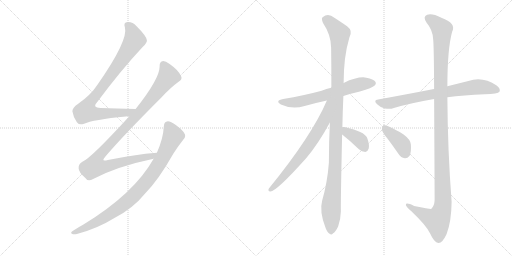
t = 0.00 s
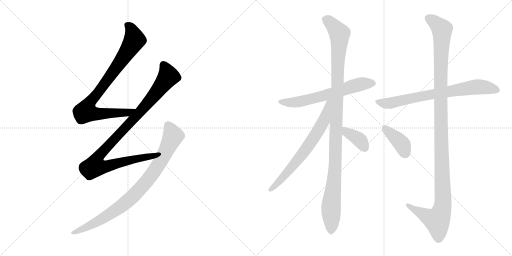
t = 1.93 s
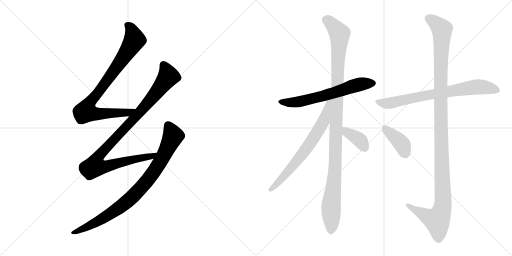
t = 3.86 s
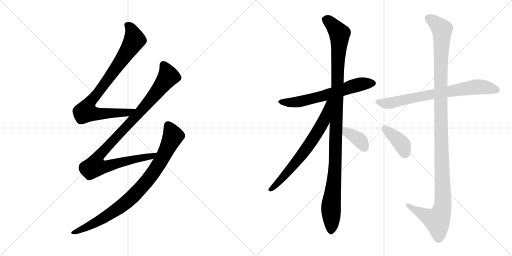
t = 5.79 s
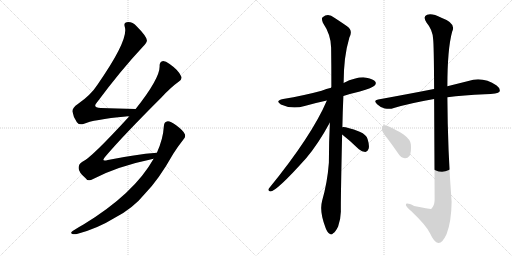
t = 7.72 s
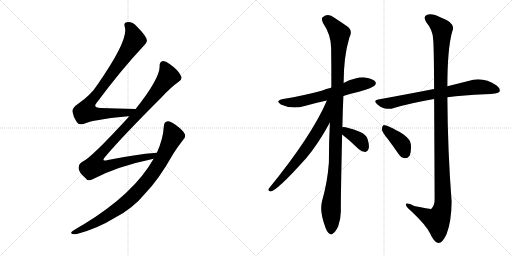
t = 9.65 s

The animated SVG that drew these frames (rendered in a browser with its animation timeline set to each time). Animation: 10 CSS @keyframes rules; one cycle of 9.65 s.

<svg version="1.1" viewBox="0 0 2048 1024" xmlns="http://www.w3.org/2000/svg">
  <g stroke="lightgray" stroke-dasharray="1,1" stroke-width="1" transform="scale(4, 4)">
    <line x1="0" y1="0" x2="256" y2="256"></line>
    <line x1="256" y1="0" x2="0" y2="256"></line>
    <line x1="128" y1="0" x2="128" y2="256"></line>
    <line x1="0" y1="128" x2="256" y2="128"></line>
    <line x1="256" y1="0" x2="512" y2="256"></line>
    <line x1="512" y1="0" x2="256" y2="256"></line>
    <line x1="384" y1="0" x2="384" y2="256"></line>
    <line x1="256" y1="128" x2="512" y2="128"></line>
  </g>
<g transform="scale(1, -1) translate(0, -850)">
   <style type="text/css">
    @keyframes keyframes0 {
      from {
       stroke: black;
       stroke-dashoffset: 866;
       stroke-width: 128;
       }
       74% {
       animation-timing-function: step-end;
       stroke: black;
       stroke-dashoffset: 0;
       stroke-width: 128;
       }
       to {
       stroke: black;
       stroke-width: 1024;
       }
       }
       #make-me-a-hanzi-animation-0 {
         animation: keyframes0 0.954753s both;
         animation-delay: 0.000000s;
         animation-timing-function: linear;
       }
    @keyframes keyframes1 {
      from {
       stroke: black;
       stroke-dashoffset: 1023;
       stroke-width: 128;
       }
       77% {
       animation-timing-function: step-end;
       stroke: black;
       stroke-dashoffset: 0;
       stroke-width: 128;
       }
       to {
       stroke: black;
       stroke-width: 1024;
       }
       }
       #make-me-a-hanzi-animation-1 {
         animation: keyframes1 1.082520s both;
         animation-delay: 0.954753s;
         animation-timing-function: linear;
       }
    @keyframes keyframes2 {
      from {
       stroke: black;
       stroke-dashoffset: 875;
       stroke-width: 128;
       }
       74% {
       animation-timing-function: step-end;
       stroke: black;
       stroke-dashoffset: 0;
       stroke-width: 128;
       }
       to {
       stroke: black;
       stroke-width: 1024;
       }
       }
       #make-me-a-hanzi-animation-2 {
         animation: keyframes2 0.962077s both;
         animation-delay: 2.037273s;
         animation-timing-function: linear;
       }
    @keyframes keyframes3 {
      from {
       stroke: black;
       stroke-dashoffset: 633;
       stroke-width: 128;
       }
       67% {
       animation-timing-function: step-end;
       stroke: black;
       stroke-dashoffset: 0;
       stroke-width: 128;
       }
       to {
       stroke: black;
       stroke-width: 1024;
       }
       }
       #make-me-a-hanzi-animation-3 {
         animation: keyframes3 0.765137s both;
         animation-delay: 2.999350s;
         animation-timing-function: linear;
       }
    @keyframes keyframes4 {
      from {
       stroke: black;
       stroke-dashoffset: 1122;
       stroke-width: 128;
       }
       79% {
       animation-timing-function: step-end;
       stroke: black;
       stroke-dashoffset: 0;
       stroke-width: 128;
       }
       to {
       stroke: black;
       stroke-width: 1024;
       }
       }
       #make-me-a-hanzi-animation-4 {
         animation: keyframes4 1.163086s both;
         animation-delay: 3.764487s;
         animation-timing-function: linear;
       }
    @keyframes keyframes5 {
      from {
       stroke: black;
       stroke-dashoffset: 686;
       stroke-width: 128;
       }
       69% {
       animation-timing-function: step-end;
       stroke: black;
       stroke-dashoffset: 0;
       stroke-width: 128;
       }
       to {
       stroke: black;
       stroke-width: 1024;
       }
       }
       #make-me-a-hanzi-animation-5 {
         animation: keyframes5 0.808268s both;
         animation-delay: 4.927573s;
         animation-timing-function: linear;
       }
    @keyframes keyframes6 {
      from {
       stroke: black;
       stroke-dashoffset: 373;
       stroke-width: 128;
       }
       55% {
       animation-timing-function: step-end;
       stroke: black;
       stroke-dashoffset: 0;
       stroke-width: 128;
       }
       to {
       stroke: black;
       stroke-width: 1024;
       }
       }
       #make-me-a-hanzi-animation-6 {
         animation: keyframes6 0.553548s both;
         animation-delay: 5.735841s;
         animation-timing-function: linear;
       }
    @keyframes keyframes7 {
      from {
       stroke: black;
       stroke-dashoffset: 743;
       stroke-width: 128;
       }
       71% {
       animation-timing-function: step-end;
       stroke: black;
       stroke-dashoffset: 0;
       stroke-width: 128;
       }
       to {
       stroke: black;
       stroke-width: 1024;
       }
       }
       #make-me-a-hanzi-animation-7 {
         animation: keyframes7 0.854655s both;
         animation-delay: 6.289389s;
         animation-timing-function: linear;
       }
    @keyframes keyframes8 {
      from {
       stroke: black;
       stroke-dashoffset: 1232;
       stroke-width: 128;
       }
       80% {
       animation-timing-function: step-end;
       stroke: black;
       stroke-dashoffset: 0;
       stroke-width: 128;
       }
       to {
       stroke: black;
       stroke-width: 1024;
       }
       }
       #make-me-a-hanzi-animation-8 {
         animation: keyframes8 1.252604s both;
         animation-delay: 7.144044s;
         animation-timing-function: linear;
       }
    @keyframes keyframes9 {
      from {
       stroke: black;
       stroke-dashoffset: 393;
       stroke-width: 128;
       }
       56% {
       animation-timing-function: step-end;
       stroke: black;
       stroke-dashoffset: 0;
       stroke-width: 128;
       }
       to {
       stroke: black;
       stroke-width: 1024;
       }
       }
       #make-me-a-hanzi-animation-9 {
         animation: keyframes9 0.569824s both;
         animation-delay: 8.396648s;
         animation-timing-function: linear;
       }
</style>
<path d="M 542.5 414.5 Q 466.5 417.5 402.5 418.5 Q 368.5 419.5 387.5 440.5 Q 483.5 569.5 570.5 662.5 Q 589.5 680.5 587.5 689.5 Q 586.5 705.5 545.5 746.5 Q 529.5 764.5 506.5 761.5 Q 493.5 760.5 499.5 741.5 Q 514.5 690.5 390.5 512.5 Q 363.5 470.5 311.5 434.5 Q 289.5 419.5 289.5 405.5 Q 292.5 383.5 307.5 361.5 Q 317.5 348.5 333.5 354.5 Q 373.5 372.5 503.5 384.5 Q 509.5 385.5 516.5 384.5 C 546.5 385.5 572.5 413.5 542.5 414.5 Z" fill="lightgray"></path> 
<path d="M 627.5 239.5 Q 539.5 232.5 431.5 210.5 Q 400.5 201.5 422.5 225.5 Q 489.5 304.5 646.5 461.5 Q 683.5 501.5 714.5 523.5 Q 730.5 533.5 724.5 545.5 Q 714.5 569.5 678.5 594.5 Q 660.5 607.5 649.5 605.5 Q 637.5 602.5 638.5 584.5 Q 638.5 535.5 542.5 414.5 L 516.5 384.5 Q 362.5 216.5 329.5 203.5 Q 313.5 194.5 314.5 177.5 Q 314.5 161.5 342.5 137.5 Q 352.5 121.5 372.5 134.5 Q 469.5 185.5 614.5 215.5 C 643.5 221.5 657.5 242.5 627.5 239.5 Z" fill="lightgray"></path> 
<path d="M 614.5 215.5 Q 536.5 76.5 335.5 -46.5 Q 313.5 -58.5 290.5 -73.5 Q 280.5 -80.5 287.5 -84.5 Q 294.5 -88.5 307.5 -85.5 Q 388.5 -64.5 459.5 -20.5 Q 531.5 16.5 580.5 76.5 Q 634.5 131.5 692.5 234.5 Q 711.5 264.5 733.5 292.5 Q 743.5 301.5 739.5 313.5 Q 735.5 326.5 704.5 349.5 Q 682.5 365.5 671.5 365.5 Q 656.5 364.5 655.5 346.5 Q 652.5 294.5 627.5 239.5 L 614.5 215.5 Z" fill="lightgray"></path> 
<path d="M 1373.5 466.5 Q 1404.5 476.5 1439.5 484.5 Q 1490.5 499.5 1497.5 507.5 Q 1506.5 514.5 1501.5 523.5 Q 1494.5 533.5 1465.5 539.5 Q 1432.5 545.5 1374.5 518.5 L 1324.5 499.5 Q 1305.5 495.5 1286.5 487.5 Q 1216.5 468.5 1132.5 454.5 Q 1098.5 447.5 1123.5 432.5 Q 1168.5 411.5 1218.5 426.5 Q 1260.5 438.5 1307.5 448.5 L 1373.5 466.5 Z" fill="lightgray"></path> 
<path d="M 1369.5 341.5 Q 1370.5 399.5 1373.5 466.5 L 1374.5 518.5 Q 1374.5 623.5 1397.5 700.5 Q 1412.5 727.5 1389.5 744.5 Q 1371.5 757.5 1337.5 779.5 Q 1312.5 798.5 1290.5 781.5 Q 1284.5 777.5 1291.5 759.5 Q 1324.5 710.5 1324.5 659.5 Q 1325.5 586.5 1325.5 503.5 Q 1324.5 502.5 1324.5 499.5 L 1319.5 360.5 Q 1315.5 282.5 1315.5 199.5 Q 1309.5 120.5 1288.5 47.5 Q 1276.5 4.5 1302.5 -61.5 Q 1309.5 -80.5 1318.5 -84.5 Q 1325.5 -91.5 1332.5 -82.5 Q 1341.5 -78.5 1352.5 -55.5 Q 1362.5 -28.5 1363.5 4.5 Q 1362.5 43.5 1368.5 312.5 L 1369.5 341.5 Z" fill="lightgray"></path> 
<path d="M 1307.5 448.5 Q 1247.5 307.5 1075.5 96.5 Q 1069.5 86.5 1081.5 84.5 Q 1105.5 84.5 1224.5 217.5 Q 1273.5 275.5 1319.5 360.5 C 1381.5 473.5 1319.5 475.5 1307.5 448.5 Z" fill="lightgray"></path> 
<path d="M 1368.5 312.5 Q 1399.5 288.5 1435.5 253.5 Q 1447.5 243.5 1461.5 242.5 Q 1470.5 243.5 1474.5 255.5 Q 1478.5 268.5 1470.5 293.5 Q 1466.5 311.5 1438.5 323.5 Q 1380.5 344.5 1369.5 341.5 C 1339.5 339.5 1344.5 330.5 1368.5 312.5 Z" fill="lightgray"></path> 
<path d="M 1789.5 461.5 Q 1853.5 470.5 1939.5 473.5 Q 1991.5 473.5 1998.5 484.5 Q 2002.5 496.5 1986.5 508.5 Q 1931.5 545.5 1873.5 526.5 Q 1837.5 517.5 1789.5 505.5 L 1736.5 494.5 Q 1729.5 494.5 1725.5 492.5 Q 1628.5 473.5 1512.5 452.5 Q 1491.5 449.5 1508.5 433.5 Q 1521.5 420.5 1539.5 416.5 Q 1560.5 412.5 1575.5 418.5 Q 1638.5 437.5 1736.5 454.5 L 1789.5 461.5 Z" fill="lightgray"></path> 
<path d="M 1736.5 454.5 Q 1737.5 301.5 1738.5 50.5 Q 1737.5 25.5 1724.5 14.5 Q 1720.5 13.5 1656.5 26.5 Q 1622.5 42.5 1623.5 30.5 Q 1624.5 23.5 1645.5 5.5 Q 1706.5 -52.5 1720.5 -83.5 Q 1736.5 -119.5 1753.5 -121.5 Q 1769.5 -122.5 1786.5 -85.5 Q 1805.5 -36.5 1806.5 43.5 Q 1790.5 251.5 1789.5 461.5 L 1789.5 505.5 Q 1789.5 653.5 1808.5 723.5 Q 1826.5 757.5 1765.5 779.5 Q 1728.5 798.5 1708.5 791.5 Q 1689.5 784.5 1706.5 759.5 Q 1730.5 731.5 1732.5 694.5 Q 1735.5 673.5 1736.5 494.5 L 1736.5 454.5 Z" fill="lightgray"></path> 
<path d="M 1550.5 295.5 Q 1571.5 267.5 1593.5 235.5 Q 1603.5 219.5 1619.5 217.5 Q 1629.5 216.5 1638.5 227.5 Q 1645.5 240.5 1643.5 272.5 Q 1642.5 291.5 1614.5 312.5 Q 1545.5 351.5 1533.5 349.5 Q 1527.5 346.5 1527.5 333.5 Q 1528.5 321.5 1550.5 295.5 Z" fill="lightgray"></path> 
      <clipPath id="make-me-a-hanzi-clip-0">
      <path d="M 542.5 414.5 Q 466.5 417.5 402.5 418.5 Q 368.5 419.5 387.5 440.5 Q 483.5 569.5 570.5 662.5 Q 589.5 680.5 587.5 689.5 Q 586.5 705.5 545.5 746.5 Q 529.5 764.5 506.5 761.5 Q 493.5 760.5 499.5 741.5 Q 514.5 690.5 390.5 512.5 Q 363.5 470.5 311.5 434.5 Q 289.5 419.5 289.5 405.5 Q 292.5 383.5 307.5 361.5 Q 317.5 348.5 333.5 354.5 Q 373.5 372.5 503.5 384.5 Q 509.5 385.5 516.5 384.5 C 546.5 385.5 572.5 413.5 542.5 414.5 Z" fill="lightgray"></path>
      </clipPath>
      <path clip-path="url(#make-me-a-hanzi-clip-0)" d="M 508.5 749.5 L 525.5 731.5 L 538.5 690.5 L 467.5 582.5 L 351.5 427.5 L 345.5 402.5 L 375.5 395.5 L 490.5 397.5 L 523.5 404.5 L 534.5 413.5 " fill="none" id="make-me-a-hanzi-animation-0" stroke-dasharray="738 1476" stroke-linecap="round"></path>

      <clipPath id="make-me-a-hanzi-clip-1">
      <path d="M 627.5 239.5 Q 539.5 232.5 431.5 210.5 Q 400.5 201.5 422.5 225.5 Q 489.5 304.5 646.5 461.5 Q 683.5 501.5 714.5 523.5 Q 730.5 533.5 724.5 545.5 Q 714.5 569.5 678.5 594.5 Q 660.5 607.5 649.5 605.5 Q 637.5 602.5 638.5 584.5 Q 638.5 535.5 542.5 414.5 L 516.5 384.5 Q 362.5 216.5 329.5 203.5 Q 313.5 194.5 314.5 177.5 Q 314.5 161.5 342.5 137.5 Q 352.5 121.5 372.5 134.5 Q 469.5 185.5 614.5 215.5 C 643.5 221.5 657.5 242.5 627.5 239.5 Z" fill="lightgray"></path>
      </clipPath>
      <path clip-path="url(#make-me-a-hanzi-clip-1)" d="M 653.5 590.5 L 672.5 543.5 L 593.5 441.5 L 407.5 240.5 L 389.5 217.5 L 378.5 185.5 L 406.5 181.5 L 436.5 187.5 L 506.5 207.5 L 603.5 223.5 L 620.5 235.5 " fill="none" id="make-me-a-hanzi-animation-1" stroke-dasharray="895 1790" stroke-linecap="round"></path>

      <clipPath id="make-me-a-hanzi-clip-2">
      <path d="M 614.5 215.5 Q 536.5 76.5 335.5 -46.5 Q 313.5 -58.5 290.5 -73.5 Q 280.5 -80.5 287.5 -84.5 Q 294.5 -88.5 307.5 -85.5 Q 388.5 -64.5 459.5 -20.5 Q 531.5 16.5 580.5 76.5 Q 634.5 131.5 692.5 234.5 Q 711.5 264.5 733.5 292.5 Q 743.5 301.5 739.5 313.5 Q 735.5 326.5 704.5 349.5 Q 682.5 365.5 671.5 365.5 Q 656.5 364.5 655.5 346.5 Q 652.5 294.5 627.5 239.5 L 614.5 215.5 Z" fill="lightgray"></path>
      </clipPath>
      <path clip-path="url(#make-me-a-hanzi-clip-2)" d="M 672.5 348.5 L 692.5 306.5 L 646.5 211.5 L 580.5 117.5 L 513.5 48.5 L 455.5 4.5 L 378.5 -42.5 L 293.5 -80.5 " fill="none" id="make-me-a-hanzi-animation-2" stroke-dasharray="747 1494" stroke-linecap="round"></path>

      <clipPath id="make-me-a-hanzi-clip-3">
      <path d="M 1373.5 466.5 Q 1404.5 476.5 1439.5 484.5 Q 1490.5 499.5 1497.5 507.5 Q 1506.5 514.5 1501.5 523.5 Q 1494.5 533.5 1465.5 539.5 Q 1432.5 545.5 1374.5 518.5 L 1324.5 499.5 Q 1305.5 495.5 1286.5 487.5 Q 1216.5 468.5 1132.5 454.5 Q 1098.5 447.5 1123.5 432.5 Q 1168.5 411.5 1218.5 426.5 Q 1260.5 438.5 1307.5 448.5 L 1373.5 466.5 Z" fill="lightgray"></path>
      </clipPath>
      <path clip-path="url(#make-me-a-hanzi-clip-3)" d="M 1125.5 444.5 L 1150.5 439.5 L 1191.5 442.5 L 1334.5 478.5 L 1425.5 509.5 L 1491.5 517.5 " fill="none" id="make-me-a-hanzi-animation-3" stroke-dasharray="505 1010" stroke-linecap="round"></path>

      <clipPath id="make-me-a-hanzi-clip-4">
      <path d="M 1369.5 341.5 Q 1370.5 399.5 1373.5 466.5 L 1374.5 518.5 Q 1374.5 623.5 1397.5 700.5 Q 1412.5 727.5 1389.5 744.5 Q 1371.5 757.5 1337.5 779.5 Q 1312.5 798.5 1290.5 781.5 Q 1284.5 777.5 1291.5 759.5 Q 1324.5 710.5 1324.5 659.5 Q 1325.5 586.5 1325.5 503.5 Q 1324.5 502.5 1324.5 499.5 L 1319.5 360.5 Q 1315.5 282.5 1315.5 199.5 Q 1309.5 120.5 1288.5 47.5 Q 1276.5 4.5 1302.5 -61.5 Q 1309.5 -80.5 1318.5 -84.5 Q 1325.5 -91.5 1332.5 -82.5 Q 1341.5 -78.5 1352.5 -55.5 Q 1362.5 -28.5 1363.5 4.5 Q 1362.5 43.5 1368.5 312.5 L 1369.5 341.5 Z" fill="lightgray"></path>
      </clipPath>
      <path clip-path="url(#make-me-a-hanzi-clip-4)" d="M 1304.5 772.5 L 1358.5 715.5 L 1341.5 203.5 L 1324.5 33.5 L 1323.5 -70.5 " fill="none" id="make-me-a-hanzi-animation-4" stroke-dasharray="994 1988" stroke-linecap="round"></path>

      <clipPath id="make-me-a-hanzi-clip-5">
      <path d="M 1307.5 448.5 Q 1247.5 307.5 1075.5 96.5 Q 1069.5 86.5 1081.5 84.5 Q 1105.5 84.5 1224.5 217.5 Q 1273.5 275.5 1319.5 360.5 C 1381.5 473.5 1319.5 475.5 1307.5 448.5 Z" fill="lightgray"></path>
      </clipPath>
      <path clip-path="url(#make-me-a-hanzi-clip-5)" d="M 1316.5 445.5 L 1296.5 369.5 L 1244.5 282.5 L 1184.5 201.5 L 1082.5 92.5 " fill="none" id="make-me-a-hanzi-animation-5" stroke-dasharray="558 1116" stroke-linecap="round"></path>

      <clipPath id="make-me-a-hanzi-clip-6">
      <path d="M 1368.5 312.5 Q 1399.5 288.5 1435.5 253.5 Q 1447.5 243.5 1461.5 242.5 Q 1470.5 243.5 1474.5 255.5 Q 1478.5 268.5 1470.5 293.5 Q 1466.5 311.5 1438.5 323.5 Q 1380.5 344.5 1369.5 341.5 C 1339.5 339.5 1344.5 330.5 1368.5 312.5 Z" fill="lightgray"></path>
      </clipPath>
      <path clip-path="url(#make-me-a-hanzi-clip-6)" d="M 1372.5 334.5 L 1433.5 295.5 L 1458.5 258.5 " fill="none" id="make-me-a-hanzi-animation-6" stroke-dasharray="245 490" stroke-linecap="round"></path>

      <clipPath id="make-me-a-hanzi-clip-7">
      <path d="M 1789.5 461.5 Q 1853.5 470.5 1939.5 473.5 Q 1991.5 473.5 1998.5 484.5 Q 2002.5 496.5 1986.5 508.5 Q 1931.5 545.5 1873.5 526.5 Q 1837.5 517.5 1789.5 505.5 L 1736.5 494.5 Q 1729.5 494.5 1725.5 492.5 Q 1628.5 473.5 1512.5 452.5 Q 1491.5 449.5 1508.5 433.5 Q 1521.5 420.5 1539.5 416.5 Q 1560.5 412.5 1575.5 418.5 Q 1638.5 437.5 1736.5 454.5 L 1789.5 461.5 Z" fill="lightgray"></path>
      </clipPath>
      <path clip-path="url(#make-me-a-hanzi-clip-7)" d="M 1510.5 443.5 L 1530.5 437.5 L 1564.5 438.5 L 1679.5 464.5 L 1896.5 501.5 L 1943.5 500.5 L 1989.5 489.5 " fill="none" id="make-me-a-hanzi-animation-7" stroke-dasharray="615 1230" stroke-linecap="round"></path>

      <clipPath id="make-me-a-hanzi-clip-8">
      <path d="M 1736.5 454.5 Q 1737.5 301.5 1738.5 50.5 Q 1737.5 25.5 1724.5 14.5 Q 1720.5 13.5 1656.5 26.5 Q 1622.5 42.5 1623.5 30.5 Q 1624.5 23.5 1645.5 5.5 Q 1706.5 -52.5 1720.5 -83.5 Q 1736.5 -119.5 1753.5 -121.5 Q 1769.5 -122.5 1786.5 -85.5 Q 1805.5 -36.5 1806.5 43.5 Q 1790.5 251.5 1789.5 461.5 L 1789.5 505.5 Q 1789.5 653.5 1808.5 723.5 Q 1826.5 757.5 1765.5 779.5 Q 1728.5 798.5 1708.5 791.5 Q 1689.5 784.5 1706.5 759.5 Q 1730.5 731.5 1732.5 694.5 Q 1735.5 673.5 1736.5 494.5 L 1736.5 454.5 Z" fill="lightgray"></path>
      </clipPath>
      <path clip-path="url(#make-me-a-hanzi-clip-8)" d="M 1711.5 778.5 L 1733.5 766.5 L 1767.5 732.5 L 1761.5 507.5 L 1771.5 35.5 L 1766.5 4.5 L 1748.5 -31.5 L 1629.5 29.5 " fill="none" id="make-me-a-hanzi-animation-8" stroke-dasharray="1104 2208" stroke-linecap="round"></path>

      <clipPath id="make-me-a-hanzi-clip-9">
      <path d="M 1550.5 295.5 Q 1571.5 267.5 1593.5 235.5 Q 1603.5 219.5 1619.5 217.5 Q 1629.5 216.5 1638.5 227.5 Q 1645.5 240.5 1643.5 272.5 Q 1642.5 291.5 1614.5 312.5 Q 1545.5 351.5 1533.5 349.5 Q 1527.5 346.5 1527.5 333.5 Q 1528.5 321.5 1550.5 295.5 Z" fill="lightgray"></path>
      </clipPath>
      <path clip-path="url(#make-me-a-hanzi-clip-9)" d="M 1535.5 343.5 L 1600.5 282.5 L 1620.5 239.5 " fill="none" id="make-me-a-hanzi-animation-9" stroke-dasharray="265 530" stroke-linecap="round"></path>

</g>
</svg>
